Photos from the image-classification dataset "processed" in the GitHub repository miguelrabuge/AI-Project. Its 4 classes are: pedestrian green light, pedestrian red light, vehicle green light, vehicle red light.

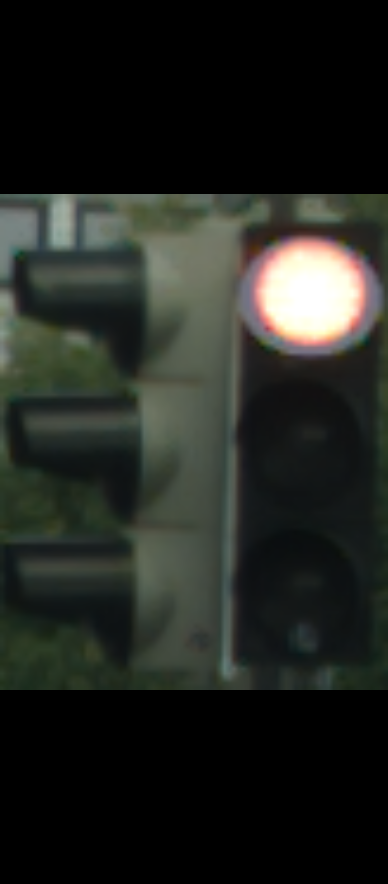
Label: vehicle red light

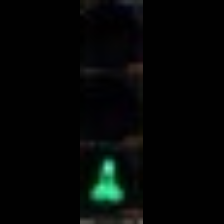
Label: pedestrian green light

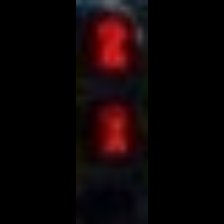
Label: pedestrian red light

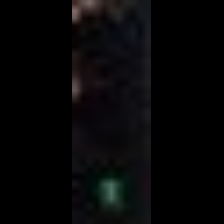
Label: pedestrian green light

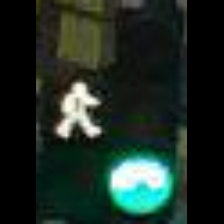
Label: vehicle green light

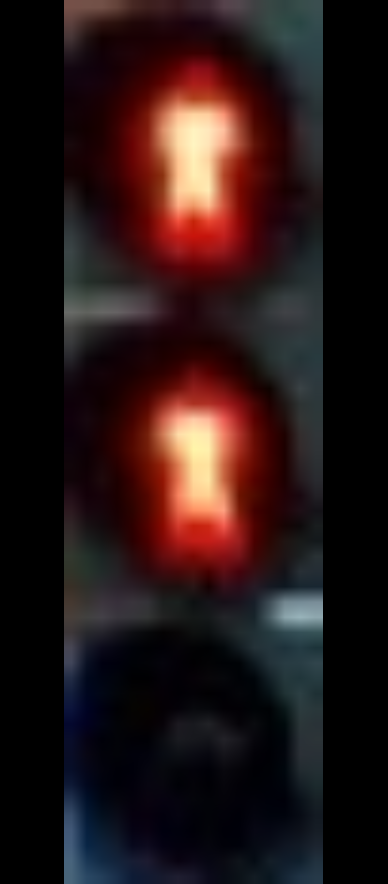
Label: pedestrian red light
